Image classification data set "dataset" (rakshana2805/Machine-Learning-Laboratory on GitHub). Class labels (2): glaucoma, normal.

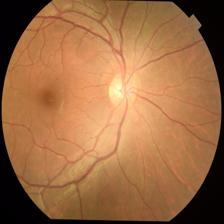
Label: normal

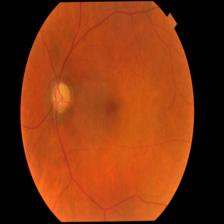
Label: glaucoma

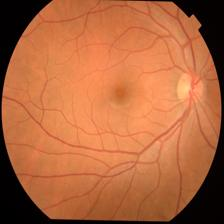
Label: normal

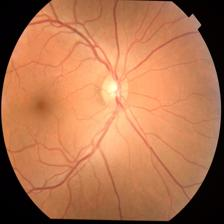
Label: glaucoma

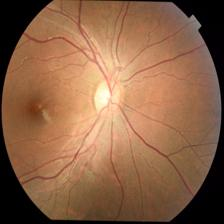
Label: normal

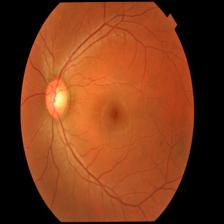
Label: glaucoma
